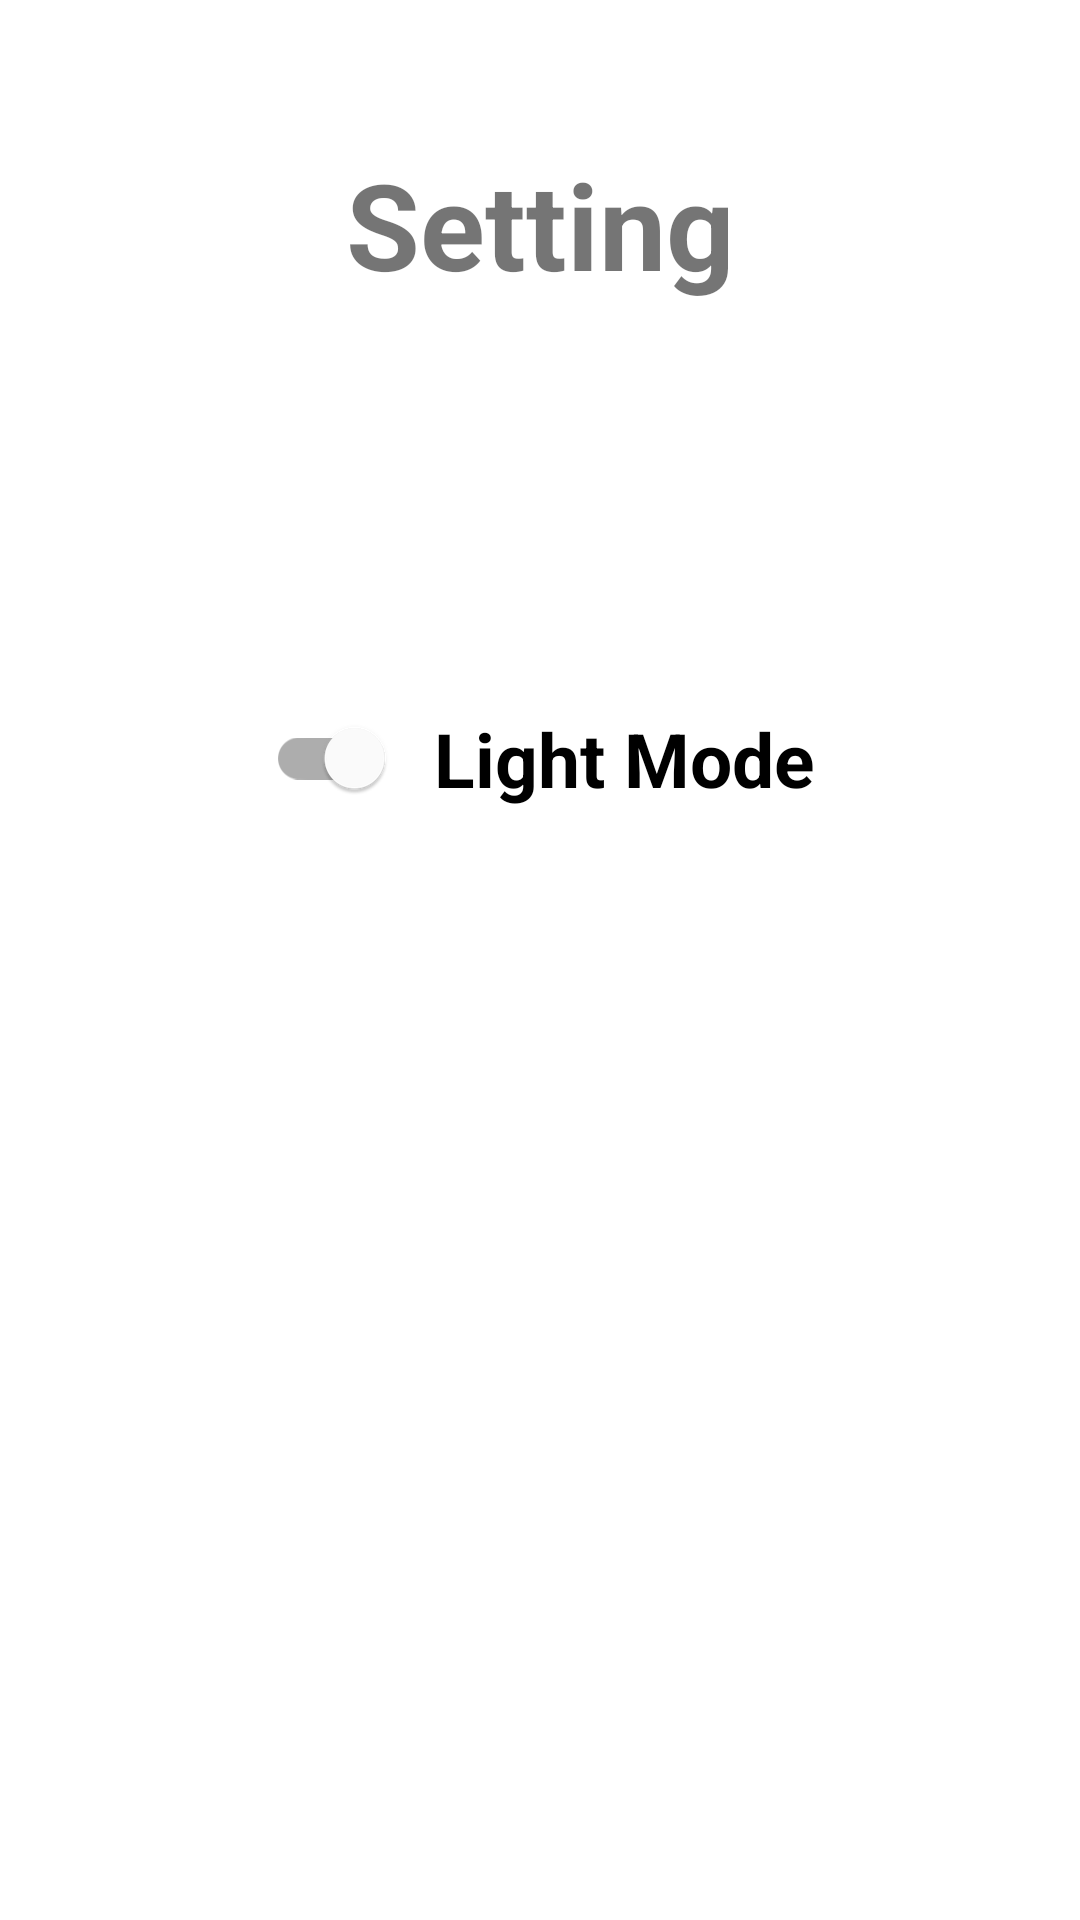

Layout XML and referenced resources for this Android screen:
<!-- AndroidManifest.xml: application theme Theme.Oldify -->
<!-- res/layout/activity_setting.xml -->
<?xml version="1.0" encoding="utf-8"?>
<androidx.constraintlayout.widget.ConstraintLayout
    xmlns:android="http://schemas.android.com/apk/res/android"
    xmlns:app="http://schemas.android.com/apk/res-auto"
    xmlns:tools="http://schemas.android.com/tools"
    android:layout_width="match_parent"
    android:layout_height="match_parent"
    tools:context=".Setting">

    <TextView
        android:id="@+id/settingView"
        android:layout_width="wrap_content"
        android:layout_height="wrap_content"
        android:layout_marginTop="48dp"
        android:text="@string/setting"
        android:textSize="40sp"
        android:textStyle="bold"
        app:layout_constraintEnd_toEndOf="parent"
        app:layout_constraintStart_toStartOf="parent"
        app:layout_constraintTop_toTopOf="parent" />


    <com.google.android.material.switchmaterial.SwitchMaterial
        android:id="@+id/switchBtn"
        android:layout_width="183dp"
        android:layout_height="59dp"
        android:layout_marginTop="122dp"
        android:layoutDirection="rtl"
        android:text="@string/light_mode"
        android:textAlignment="textEnd"
        android:textSize="25sp"
        android:textStyle="bold"
        app:layout_constraintEnd_toEndOf="parent"
        app:layout_constraintStart_toStartOf="parent"
        app:layout_constraintTop_toBottomOf="@+id/settingView"
        app:layout_constraintWidth_percent="0.8" />

</androidx.constraintlayout.widget.ConstraintLayout>
<!-- resources referenced by this layout -->
<resources>
  <string name="light_mode">Light Mode</string>
  <string name="setting">Setting</string>
  <style name="Theme.Oldify" parent="Theme.MaterialComponents.DayNight.DarkActionBar">
          
          <item name="colorPrimary">@color/primaryColor</item>
          <item name="colorPrimaryVariant">@color/primaryLightColor</item>
          <item name="colorOnPrimary">@color/primaryDarkColor</item>
          
          <item name="colorSecondary">@color/primaryTextColor</item>
          <item name="colorSecondaryVariant">@color/teal_200</item>
          <item name="colorOnSecondary">@color/black</item>
          
          <item name="android:statusBarColor" tools:targetApi="l">@color/teal_700</item>
          
      </style>
  <color name="primaryColor">#dbdb0c</color>
  <color name="primaryLightColor">#B3B351</color>
  <color name="primaryDarkColor">#8B8F03</color>
  <color name="primaryTextColor">#000000</color>
  <color name="teal_200">#FF03DAC5</color>
  <color name="black">#FF000000</color>
  <color name="teal_700">#FF018786</color>
</resources>
